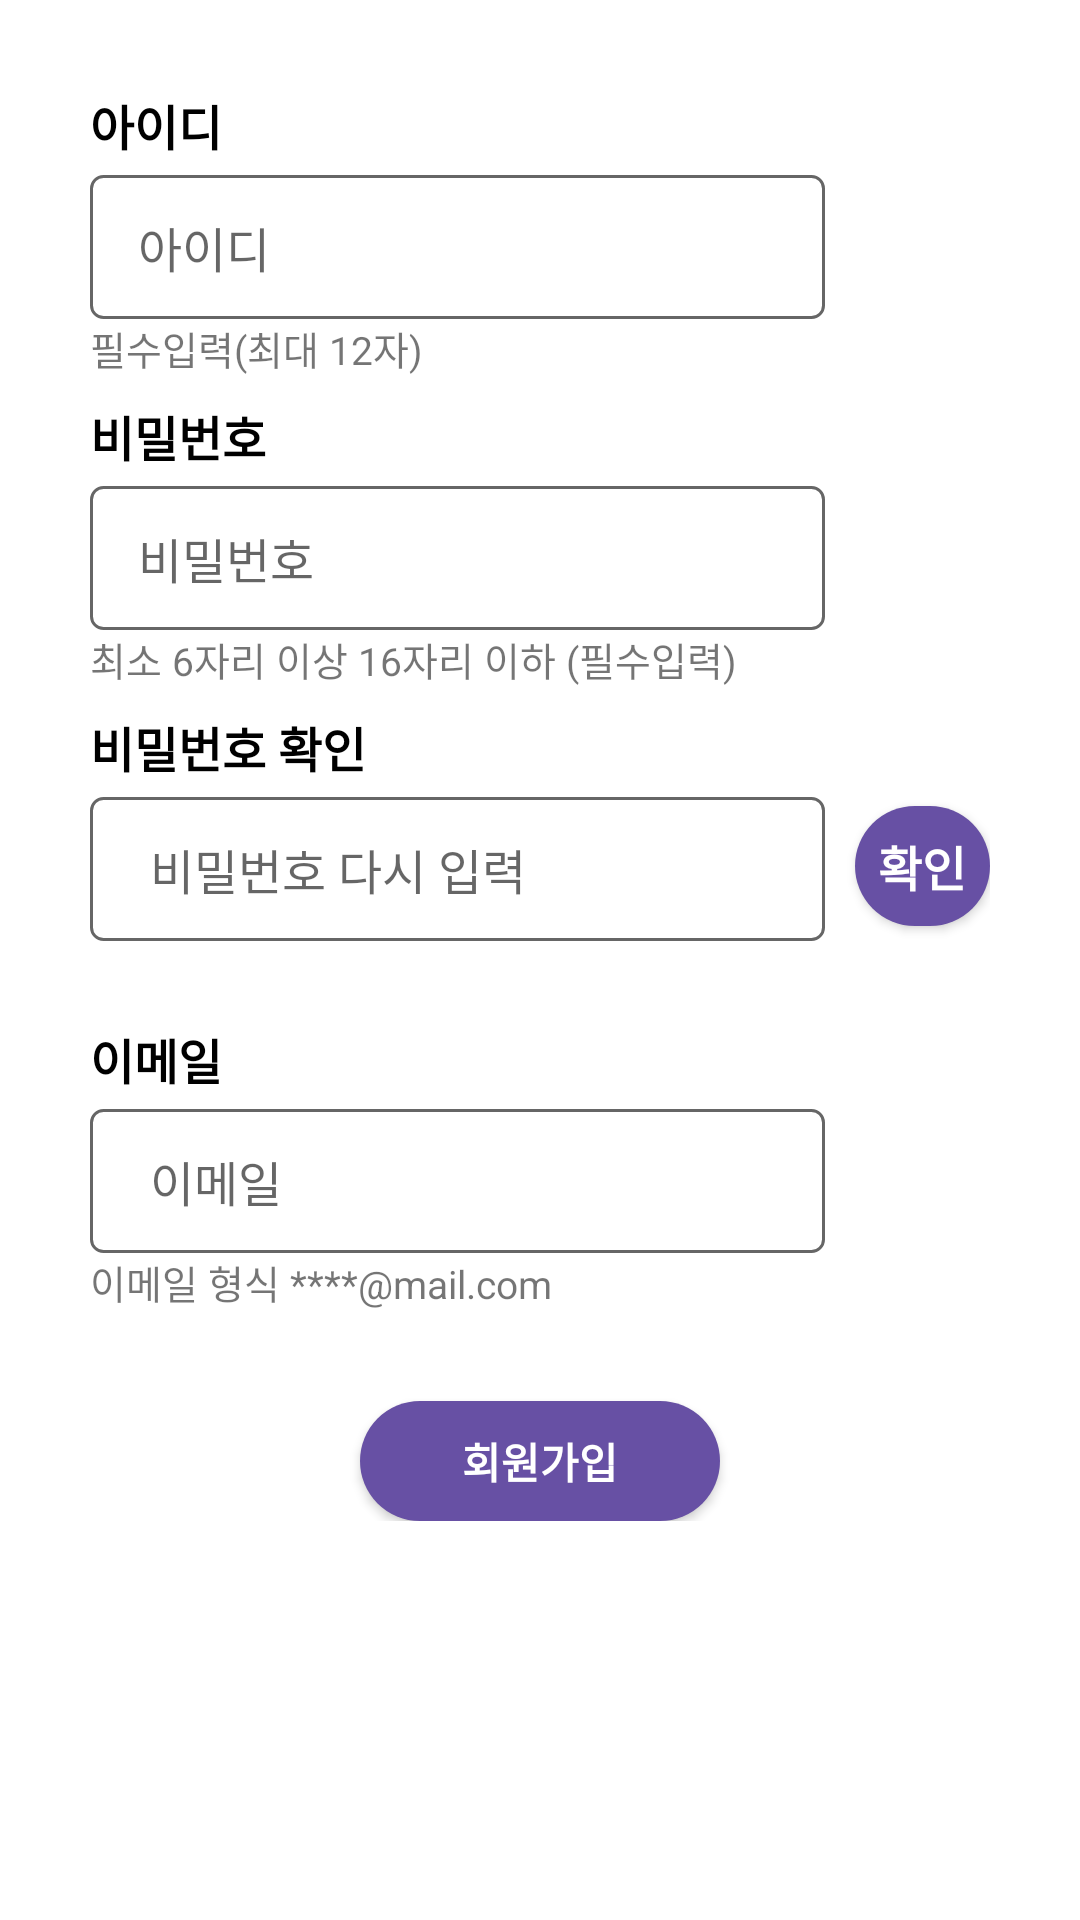

Reconstruct the res/layout file that produces this screen, plus the resources it refers to.
<!-- AndroidManifest.xml: activity theme Theme.TestGPSApp.Fullscreen -->
<!-- res/layout/activity_signup.xml -->
<androidx.constraintlayout.widget.ConstraintLayout
    xmlns:android="http://schemas.android.com/apk/res/android"
    xmlns:app="http://schemas.android.com/apk/res-auto"
    xmlns:tools="http://schemas.android.com/tools"
    android:layout_width="match_parent"
    android:layout_height="match_parent"
    android:background="#ffffff"
    tools:context=".SignupActivity"
    tools:ignore="SpeakableTextPresentCheck"
    >

        <ScrollView
            android:id="@+id/layout_signUp_outSide"
            android:layout_width="match_parent"
            android:layout_height="match_parent">

            <LinearLayout
                android:id="@+id/layout_signup"
                android:layout_width="match_parent"
                android:layout_height="wrap_content"
                android:layout_marginTop="30dp"
                android:layout_marginLeft="30dp"
                android:layout_marginRight="30dp"
                android:orientation="vertical" >


                <TextView
                    android:id="@+id/signIDtext"
                    android:layout_width="match_parent"
                    android:layout_height="wrap_content"
                    android:layout_marginBottom="5dp"
                    android:text="아이디"
                    android:textColor="@color/black"
                    android:textSize="16dp"
                    android:textStyle="bold" />


                <EditText
                    android:id="@+id/signID"
                    android:layout_width="245dp"
                    android:layout_height="48dp"
                    android:background="@drawable/selector_input"
                    android:ems="12"
                    android:textSize="16dp"
                    android:hint="아이디"
                    android:inputType="text"
                    android:text=""
                    android:maxLength="12"
                    />

                <TextView
                    android:id="@+id/errorMsg_signId"
                    android:layout_width="245dp"
                    android:layout_height="wrap_content"
                    android:layout_marginBottom="8dp"
                    android:textSize="13dp"
                    android:text="필수입력(최대 12자)"
                />

                <TextView
                    android:id="@+id/signPWtext"
                    android:layout_width="match_parent"
                    android:layout_height="wrap_content"
                    android:layout_marginBottom="5dp"
                    android:text="비밀번호"
                    android:textColor="@color/black"
                    android:textSize="16dp"
                    android:textStyle="bold"
                />

                <EditText
                    android:id="@+id/signPW"
                    android:layout_width="245dp"
                    android:layout_height="48dp"
                    android:background="@drawable/selector_input"
                    android:ems="16"
                    android:textSize="16dp"
                    android:hint="비밀번호"
                    android:inputType="textPassword"
                    app:endIconMode="clear_text"
                    android:text=""
                    android:maxLength="16"
                />
                <TextView
                    android:id="@+id/errorMsg_signPW"
                    android:layout_width="245dp"
                    android:layout_height="wrap_content"
                    android:layout_marginBottom="8dp"
                    android:textSize="13dp"
                    android:text="최소 6자리 이상 16자리 이하 (필수입력)"
                />


                <TextView
                    android:id="@+id/signPW2text"
                    android:layout_width="match_parent"
                    android:layout_height="wrap_content"
                    android:layout_marginBottom="5dp"
                    android:text="비밀번호 확인"
                    android:textColor="@color/black"
                    android:textSize="16dp"
                    android:textStyle="bold" />

                <LinearLayout
                    android:layout_width="match_parent"
                    android:layout_height="wrap_content"
                    android:orientation="horizontal"
                >

                    <EditText
                        android:id="@+id/signPW2"
                        android:layout_width="245dp"
                        android:layout_height="48dp"
                        android:background="@drawable/selector_input"
                        android:ems="16"
                        android:textSize="16dp"
                        android:hint=" 비밀번호 다시 입력"
                        android:inputType="textPassword"
                        app:endIconMode="clear_text"
                        android:text="" />

                    <androidx.appcompat.widget.AppCompatButton
                        android:id="@+id/pwcheckbutton"
                        android:layout_width="wrap_content"
                        android:layout_height="40dp"
                        android:layout_marginLeft="10dp"
                        android:background="@drawable/button_login"
                        android:text="확인"
                        android:textColor="@color/white"
                        android:textSize="16sp"
                        android:textStyle="bold" />
                </LinearLayout>
                <TextView
                    android:id="@+id/errorMsg_signPW2"
                    android:layout_width="245dp"
                    android:layout_height="wrap_content"
                    android:layout_marginBottom="10dp"
                    android:textSize="13dp"
                    android:text=""
                />


                <TextView
                    android:id="@+id/signEmailtext"
                    android:layout_width="match_parent"
                    android:layout_height="wrap_content"
                    android:layout_marginBottom="5dp"
                    android:text="이메일"
                    android:textColor="@color/black"
                    android:textSize="16dp"
                    android:textStyle="bold" />

                <EditText
                    android:id="@+id/signEmail"
                    android:layout_width="245dp"
                    android:layout_height="48dp"
                    android:background="@drawable/unfocus_input_text"
                    android:ems="320"
                    android:hint=" 이메일"
                    android:textSize="16dp"
                    android:inputType="textPersonName"
                    app:endIconMode="clear_text"
                    android:text=""
                    android:imeOptions="actionDone"
                    />
                <TextView
                    android:id="@+id/errorMsg_signEmail"
                    android:layout_width="245dp"
                    android:layout_height="wrap_content"
                    android:layout_marginBottom="10dp"
                    android:textSize="13dp"
                    android:text="이메일 형식 ****@mail.com"
                />

                <androidx.appcompat.widget.AppCompatButton
                    android:id="@+id/signUpButton"
                    android:layout_width="120dp"
                    android:layout_height="40dp"
                    android:layout_marginTop="20dp"
                    android:layout_gravity="center"
                    android:background="@drawable/button_login"
                    android:text="회원가입"
                    android:textColor="@color/white"
                    android:textSize="14dp"
                    android:textStyle="bold" />

            </LinearLayout>
        </ScrollView>

</androidx.constraintlayout.widget.ConstraintLayout>
<!-- resources referenced by this layout -->
<resources>
  <color name="black">#FF000000</color>
  <color name="white">#FFFFFFFF</color>
  <!-- drawable button_login (drawable) -->
  <?xml version="1.0" encoding="utf-8"?>
  <selector xmlns:android="http://schemas.android.com/apk/res/android">
      <item android:state_pressed="true">
          <shape>
              <solid android:color="@color/surface_container"/>
              <stroke android:color="@color/primary" android:width="1dp"/>
              <solid android:color="@color/black"/>
              <corners android:radius="50dp"/>
          </shape>
      </item>
  
      <item>
          <shape>
              <solid android:color="@color/primary"/>
              <stroke android:color="@color/primary"/>
              <corners android:radius="50dp"/>
          </shape>
      </item>
  </selector>
  <!-- drawable selector_input (drawable) -->
  <?xml version="1.0" encoding="utf-8"?>
  <selector xmlns:android="http://schemas.android.com/apk/res/android">
      <item android:state_focused="false" android:drawable="@drawable/unfocus_input_text"/>
      <item android:state_focused="true" android:drawable="@drawable/focus_input_text"/>
  </selector>
  <!-- drawable unfocus_input_text (drawable) -->
  <?xml version="1.0" encoding="utf-8"?>
  <layer-list xmlns:android="http://schemas.android.com/apk/res/android">
      <item>
          <shape android:shape="rectangle">
              <stroke android:width = "1dp" android:color="@color/material_on_surface_emphasis_medium"/>
              <solid android:color="@color/white"/>
              <corners android:radius="4dp"/>
              <padding android:left="16dp"/>
          </shape>
      </item>
  </layer-list>
  <style name="Theme.TestGPSApp.Fullscreen" parent="Theme.TestGPSApp">
          <item name="android:actionBarStyle">@style/Widget.Theme.TestGPSApp.ActionBar.Fullscreen
          </item>
          <item name="android:windowActionBarOverlay">true</item>
          <item name="android:windowBackground">@null</item>
      </style>
  <color name="surface_container">#F7F2FA</color>
  <color name="primary">#6750A4</color>
  <!-- drawable focus_input_text (drawable) -->
  <?xml version="1.0" encoding="utf-8"?>
  <layer-list xmlns:android="http://schemas.android.com/apk/res/android">
      <item>
          <shape android:shape="rectangle">
              <stroke android:width = "2dp" android:color="@color/primary"/>
              <solid android:color="@color/white"/>
              <corners android:radius="4dp"/>
              <padding android:left="16dp"/>
          </shape>
      </item>
  </layer-list>
  <style name="Theme.TestGPSApp" parent="Base.Theme.TestGPSApp" />
  <style name="Widget.Theme.TestGPSApp.ActionBar.Fullscreen" parent="Widget.AppCompat.ActionBar">
          <item name="android:background">@color/black_overlay</item>
      </style>
  <style name="Base.Theme.TestGPSApp" parent="Theme.MaterialComponents.Light.DarkActionBar">
          
          
      </style>
  <color name="black_overlay">#66000000</color>
</resources>
